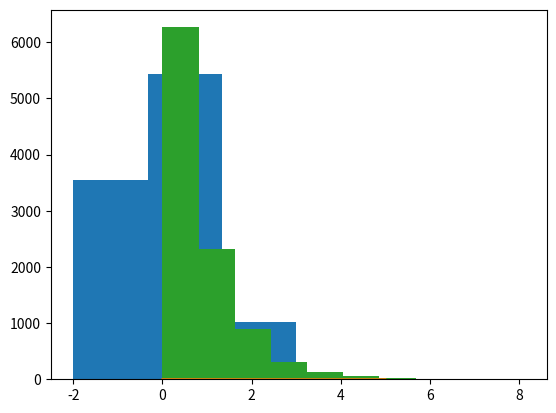

Generate this figure with matplotlib:
import numpy as np
import matplotlib.pyplot as plt
##0
def gen_random(N):
 y=[]*N
 for i in range(N):
     x=np.random.uniform(0,1,1)
     if (x[0]<0.35)&(x[0]>0):
         y.append(-2)
     elif (x[0]>=0.35)&(x[0]<=0.9):
         y.append(0)
     elif (x[0]>0.9)&(x[0]<=1):
         y.append(3)
 return(y)
         
print(gen_random(10))
plt.hist(gen_random(10000),bins=3)
plt.show()
#Comment: The plot basically matches my expectation that the frequency of 2 is about 0.35, frequency of 0 is about 0.55 and frequency of 3 is about 0.1.



##1
#(1),(2),(3)
y=[]*10000
for i in range(10000):
      X=np.random.uniform(0,1,1)
      y.append(pow(-1.2,-1)*(np.log(X[0])))
     
m=np.linspace(0,5,10000)
Y=1.2*(np.exp(-1.2*m))
plt.plot(m,Y)   
plt.show() 
plt.hist(y,bins=10)
plt.show()
#Comment: I think the curve agrees with histogram.

##2
def inner(N,p):
  Y=[]*N
  for k in range(N):
     X=np.random.uniform(0,1,1)
     if (X[0]<p)&(X[0]>=0):
       Y.append(1)
     else:
       Y.append(0)
  return(sum(Y))
a=[inner(26,0.77)for i in range(10000)]
a=np.array(a)
print(len(a[a>=14]))
b=np.random.binomial(26,0.77,10000)
print(len(b>=14))
#Comment: I think the python binomial function results are roughly consistent with my empirical estimate.




##3
def second(N,p):
  k=1
  n=0
  l=[]
  while n<=N-1:
     X=np.random.uniform(0,1,1)
     if (X[0]<p)&(X[0]>=0):
       n=n+1
       l.append(k)
       k=1
     else:
       k=k+1
  return(l)
print(second(12,0.12))
a=np.array(second(10000,0.12))
print(len(a[a>=10]))
b=np.random.geometric(0.12,10000)
print(len(b[b>=10]))
#Comment: I think the python geometric function results are roughly consistent with my empirical estimate.



##4
def third(N,lambd):
  s=1
  k=0
  n=0
  l=[]
  while n<=N-1:
    X=np.random.uniform(0,1,1)
    s=s*X[0]
    if s<=np.exp(-lambd):
        n=n+1
        l.append(k)
        k=0
        s=1
    else:
        k=k+1
  return(l)
print(third(200,1.5))
a=np.array(third(10000,1.5))
print(len(a[a>=10]))
b=np.random.poisson(1.5,10000)
print(len(b[b>=10]))
#Comment: I think the python geometric function results are roughly consistent with my empirical estimate.


c=np.array(third(10000,100))
print(len(c[c>=10]))
b=np.random.poisson(100,10000)
print(len(b[b>=10]))
#Comment: After lambda turns to be 100, all the random numbers are bigger than 10.